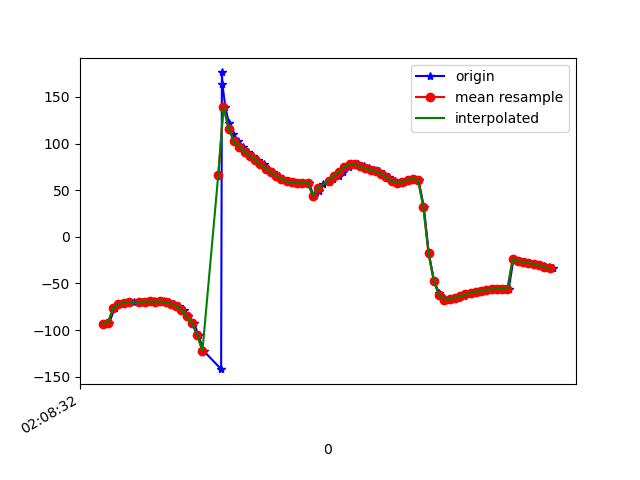

The data file committed next to this chart (first rows):
1617761312893, 456949527360775, -93.25009, 37.25507, 32.390606
1617761312905, 456949546591545, -92.64, 37.34, 31.3
1617761312926, 456949565822315, -76.85, 39.55, 38.48
1617761312943, 456949585053085, -72.13, 37.52, 31.52
1617761312960, 456949604283855, -70.91, 36.83, 30.32
1617761312979, 456949623514625, -70.98, 36.79, 30.5
1617761312998, 456949642745395, -70.46, 36.69, 29.18
1617761313026, 456949661976165, -69.78, 36.12, 28.81
1617761313035, 456949681206935, -70.33, 36.51, 28.82
1617761313055, 456949700437705, -69.62, 36.2, 27.77
1617761313075, 456949719668475, -69.32, 35.93, 27.91
1617761313092, 456949738899245, -69.87, 36.59, 27.67
1617761313112, 456949758130015, -69.41, 36.55, 26.93
1617761313132, 456949777360785, -69.95, 37.36, 27.49
1617761313151, 456949796591555, -71.78, 39.95, 27.46
1617761313171, 456949815822325, -73.9, 43.51, 28.24
1617761313188, 456949835183822, -78.32, 48.85, 31.04
1617761313205, 456949854414592, -85.26, 55.98, 34.83
1617761313228, 456949873645362, -92.79, 62.8, 39.92
1617761313245, 456949892876132, -105.6, 69.81, 49.74
1617761313264, 456949912106902, -122.2, 75.09, 63.71
1617761313331, 456949931337672, -142, 78.58, 81.64
1617761313334, 456949950568442, 176.2, 77.18, 118.9
1617761313336, 456949969799212, 163.8, 81, 132
1617761313347, 456949989029982, 139, 79.62, 155.5
1617761313361, 456950008260752, 121.6, 77.14, 171.6
1617761313378, 456950027491522, 110.2, 74.22, -178.3
1617761313397, 456950046722292, 102.3, 71.2, -172
1617761313416, 456950065953062, 96.18, 68.28, -167.2
1617761313435, 456950085183832, 91.23, 66.02, -163.7
1617761313454, 456950104414602, 86.94, 64.71, -161
1617761313472, 456950123645372, 82.39, 63.99, -158.2
1617761313494, 456950142876142, 77.69, 63.57, -155.3
1617761313511, 456950162106912, 73.18, 63.42, -152.7
1617761313529, 456950181337682, 69, 63.37, -150.5
1617761313550, 456950200568452, 65.35, 63.23, -148.7
1617761313568, 456950219799222, 62.28, 63.04, -147.1
1617761313587, 456950239029992, 59.85, 62.87, -145.8
1617761313607, 456950258260762, 58.25, 62.65, -144.9
1617761313625, 456950277491532, 57.5, 62.33, -144.2
1617761313643, 456950296722302, 57.54, 61.88, -143.6
1617761313665, 456950315953072, 57.92, 61.72, -142.8
1617761313683, 456950335183842, 43.82, 60.7, -125.6
1617761313702, 456950354414612, 49.09, 62.16, -132.1
1617761313719, 456950373645382, 56.08, 62.96, -139.7
1617761313740, 456950392876152, 58.83, 62.98, -139.5
1617761313758, 456950412106922, 61.75, 62.91, -139.1
1617761313778, 456950431337692, 65.47, 62.63, -138.8
1617761313795, 456950450568462, 69.83, 62.25, -138.3
1617761313816, 456950469799232, 74.62, 63.08, -137.8
1617761313836, 456950489030002, 77.62, 65.59, -136
1617761313853, 456950508260772, 77.64, 68.5, -132
1617761313873, 456950527491542, 75.55, 70.99, -126.4
1617761313892, 456950546722312, 73.29, 72.95, -121.1
1617761313914, 456950565953082, 71.75, 74.53, -117
1617761313931, 456950585183852, 70.2, 75.95, -113.7
1617761313950, 456950604414622, 67.5, 77.33, -109.8
1617761313970, 456950623645392, 63.65, 78.66, -105.3
1617761313991, 456950642876162, 59.76, 79.94, -101.1
1617761314006, 456950662106932, 57.85, 81.11, -99.03
1617761314025, 456950681337702, 59, 82.26, -100.2
... 30 more rows
